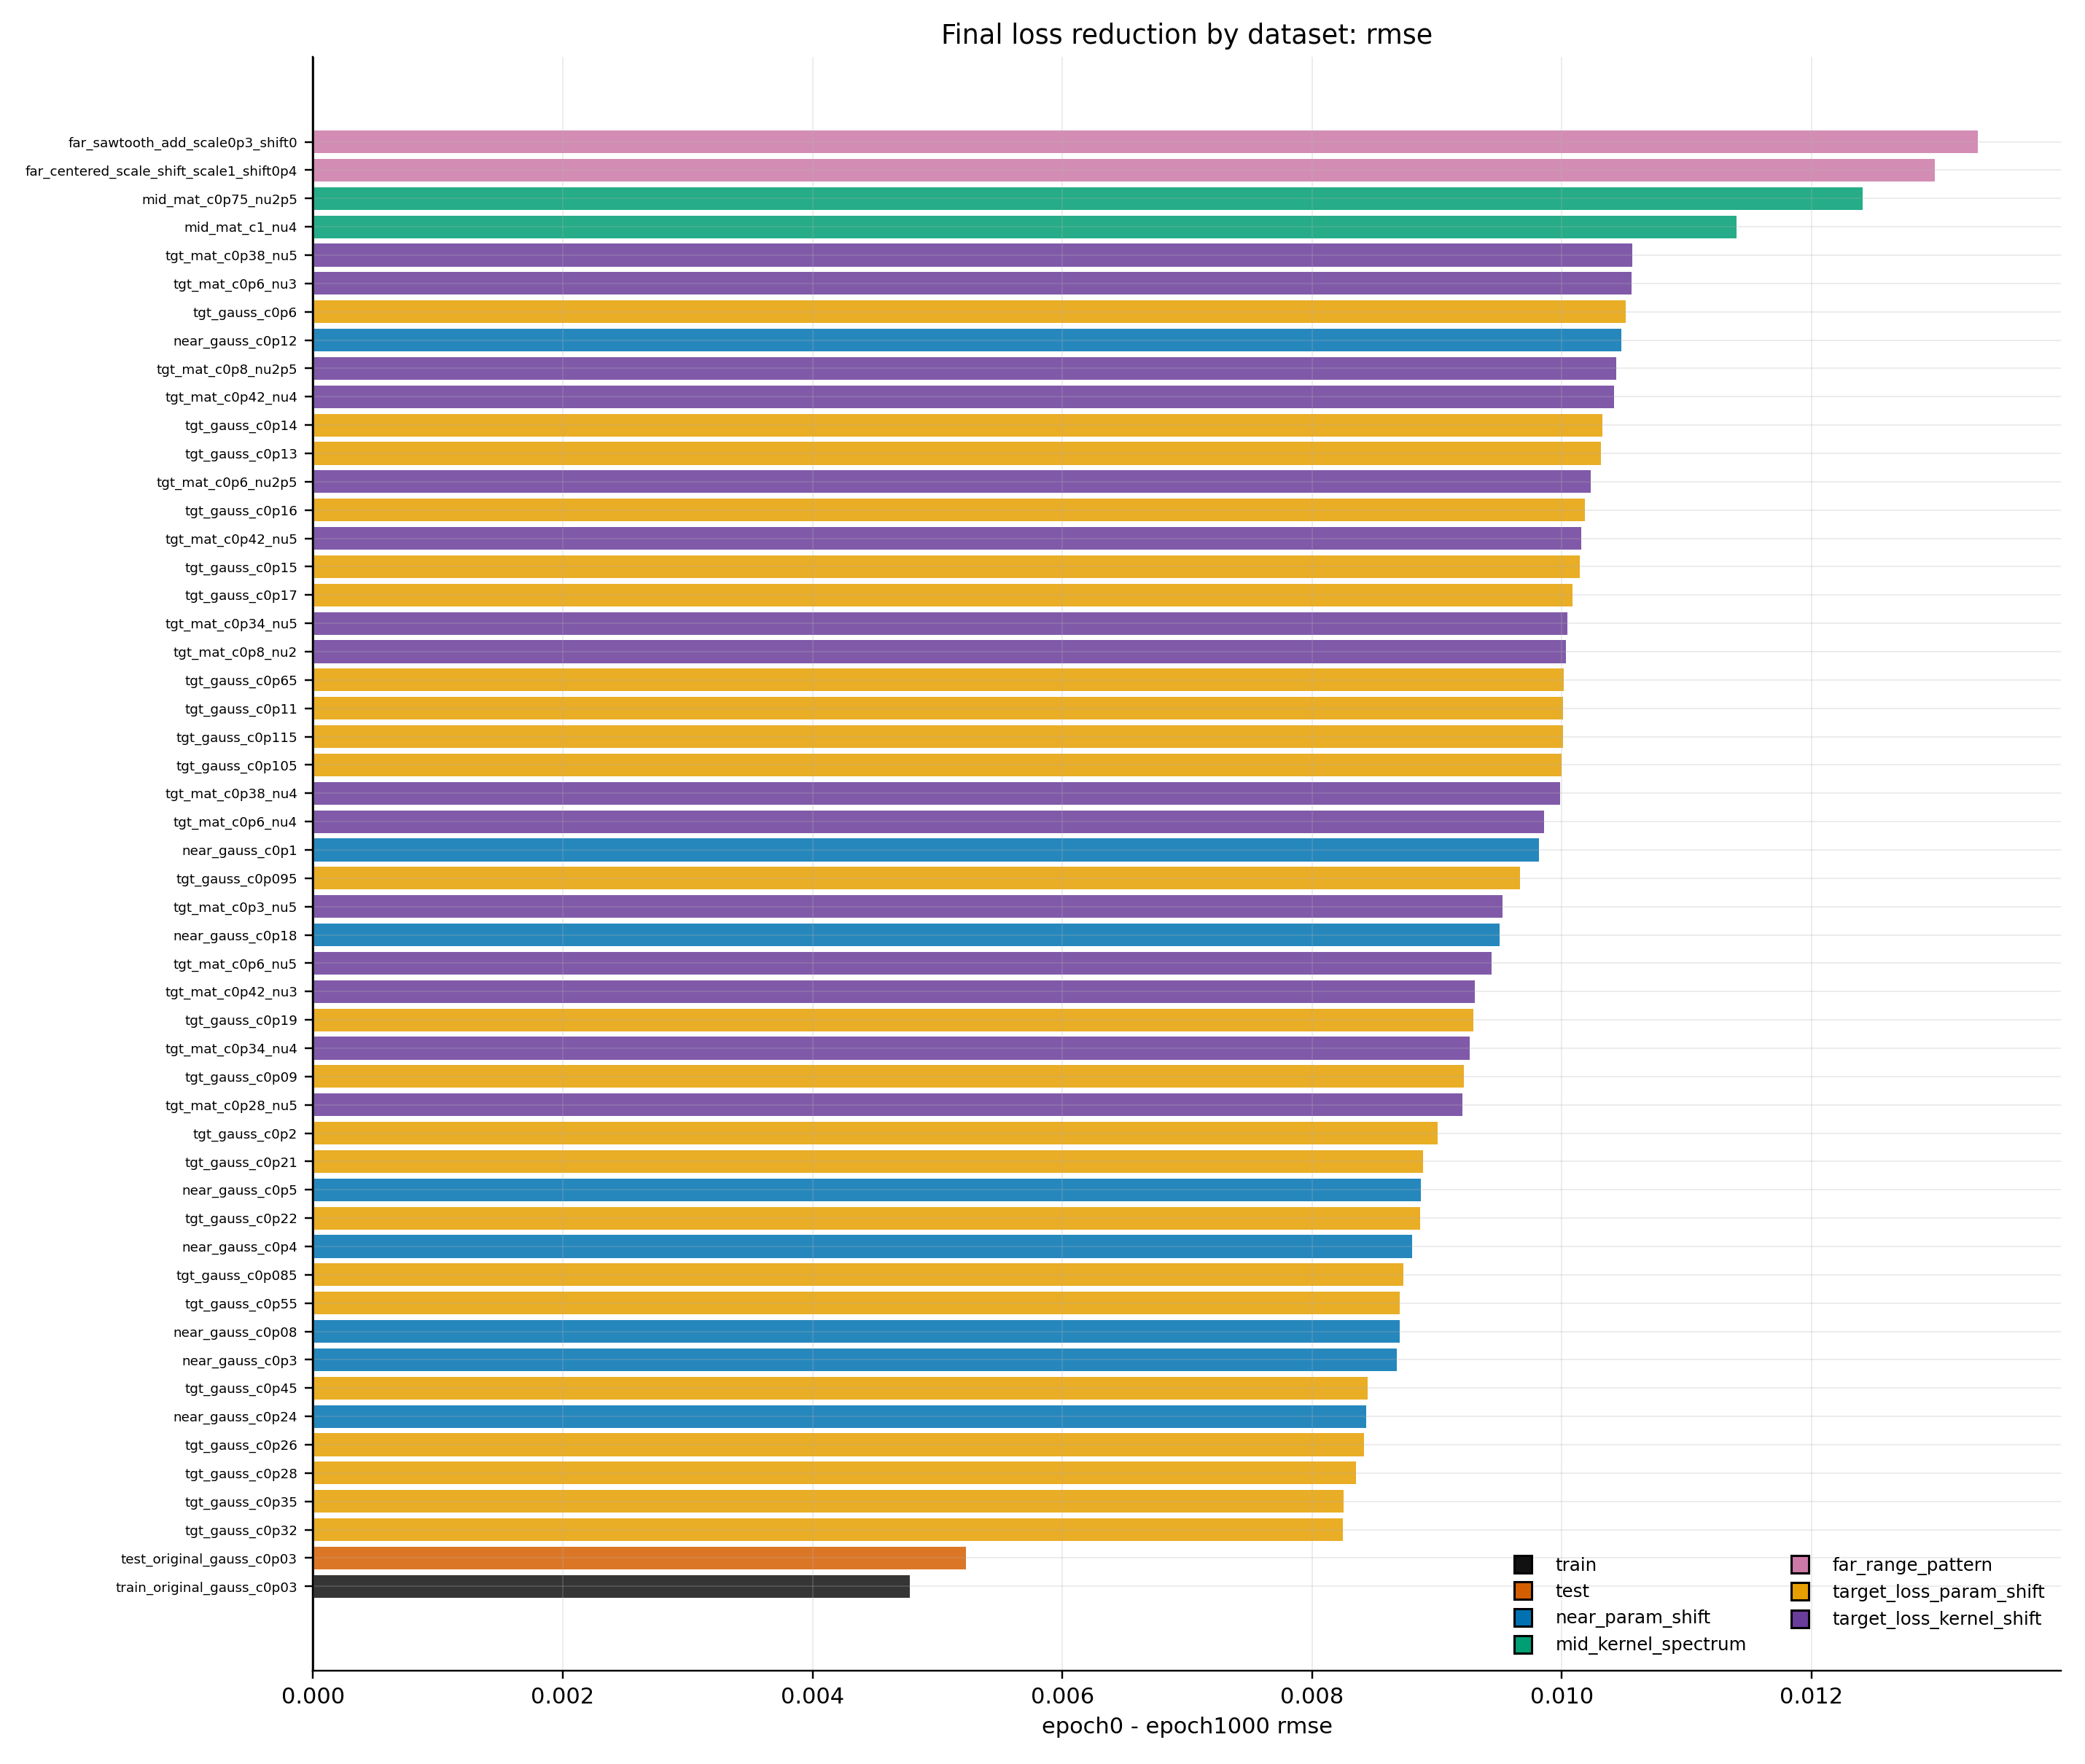

The data file committed next to this chart (first rows):
dataset_id, epoch0, epoch1000, split, manual_tier, manual_rank, absolute_drop, relative_drop_fraction
train_original_gaussian_corr0p03, 0.008984, 0.004205, train, train, 0.0, 0.004779, 0.5319
test_original_gaussian_corr0p03, 0.009544, 0.004315, test, test, 0.1, 0.005229, 0.5479
burgers_target_gaussian_corr0p32, 0.02032, 0.01207, generalization, target_loss_param_shift, 9.0, 0.008248, 0.406
burgers_target_gaussian_corr0p35, 0.02032, 0.01207, generalization, target_loss_param_shift, 9.0, 0.008252, 0.4061
burgers_target_gaussian_corr0p28, 0.02038, 0.01203, generalization, target_loss_param_shift, 9.0, 0.008351, 0.4097
burgers_target_gaussian_corr0p26, 0.02038, 0.01196, generalization, target_loss_param_shift, 9.0, 0.008416, 0.4129
burgers_near_gaussian_corr0p24, 0.02018, 0.01174, generalization, near_param_shift, 1.0, 0.008433, 0.4179
burgers_target_gaussian_corr0p45, 0.02044, 0.012, generalization, target_loss_param_shift, 9.0, 0.008444, 0.4131
burgers_near_gaussian_corr0p3, 0.02072, 0.01204, generalization, near_param_shift, 1.0, 0.008679, 0.419
burgers_near_gaussian_corr0p08, 0.01485, 0.006146, generalization, near_param_shift, 1.0, 0.008702, 0.5861
burgers_target_gaussian_corr0p55, 0.0201, 0.01139, generalization, target_loss_param_shift, 9.0, 0.008703, 0.4331
burgers_target_gaussian_corr0p085, 0.01465, 0.005915, generalization, target_loss_param_shift, 9.0, 0.008734, 0.5962
burgers_near_gaussian_corr0p4, 0.02082, 0.01202, generalization, near_param_shift, 1.0, 0.008803, 0.4228
burgers_target_gaussian_corr0p22, 0.02015, 0.01129, generalization, target_loss_param_shift, 9.0, 0.008866, 0.4399
burgers_near_gaussian_corr0p5, 0.02084, 0.01197, generalization, near_param_shift, 1.0, 0.008874, 0.4258
burgers_target_gaussian_corr0p21, 0.01978, 0.01089, generalization, target_loss_param_shift, 9.0, 0.00889, 0.4495
burgers_target_gaussian_corr0p2, 0.0194, 0.0104, generalization, target_loss_param_shift, 9.0, 0.009003, 0.4641
burgers_target_matern_corr0p28_nu5, 0.01493, 0.005727, generalization, target_loss_kernel_shift, 9.0, 0.009206, 0.6165
burgers_target_gaussian_corr0p09, 0.01519, 0.005974, generalization, target_loss_param_shift, 9.0, 0.009216, 0.6067
burgers_target_matern_corr0p34_nu4, 0.01493, 0.005669, generalization, target_loss_kernel_shift, 9.0, 0.009262, 0.6203
burgers_target_gaussian_corr0p19, 0.01918, 0.009886, generalization, target_loss_param_shift, 9.0, 0.009292, 0.4845
burgers_target_matern_corr0p42_nu3, 0.01486, 0.005562, generalization, target_loss_kernel_shift, 9.0, 0.009302, 0.6258
burgers_target_matern_corr0p6_nu5, 0.01819, 0.008749, generalization, target_loss_kernel_shift, 9.0, 0.009438, 0.519
burgers_near_gaussian_corr0p18, 0.01873, 0.009229, generalization, near_param_shift, 1.0, 0.0095, 0.5072
burgers_target_matern_corr0p3_nu5, 0.0153, 0.005769, generalization, target_loss_kernel_shift, 9.0, 0.009526, 0.6228
burgers_target_gaussian_corr0p095, 0.01571, 0.006039, generalization, target_loss_param_shift, 9.0, 0.009666, 0.6155
burgers_near_gaussian_corr0p1, 0.01613, 0.006311, generalization, near_param_shift, 1.0, 0.009817, 0.6087
burgers_target_matern_corr0p6_nu4, 0.01782, 0.00796, generalization, target_loss_kernel_shift, 9.0, 0.009857, 0.5532
burgers_target_matern_corr0p38_nu4, 0.01594, 0.005946, generalization, target_loss_kernel_shift, 9.0, 0.009989, 0.6268
burgers_target_gaussian_corr0p105, 0.01622, 0.006221, generalization, target_loss_param_shift, 9.0, 0.009997, 0.6164
burgers_target_gaussian_corr0p115, 0.01653, 0.006523, generalization, target_loss_param_shift, 9.0, 0.01001, 0.6054
burgers_target_gaussian_corr0p11, 0.01639, 0.006376, generalization, target_loss_param_shift, 9.0, 0.01001, 0.6108
burgers_target_gaussian_corr0p65, 0.01585, 0.005837, generalization, target_loss_param_shift, 9.0, 0.01002, 0.6318
burgers_target_matern_corr0p8_nu2, 0.01605, 0.006013, generalization, target_loss_kernel_shift, 9.0, 0.01003, 0.6253
burgers_target_matern_corr0p34_nu5, 0.01615, 0.006104, generalization, target_loss_kernel_shift, 9.0, 0.01004, 0.622
burgers_target_gaussian_corr0p17, 0.0189, 0.008808, generalization, target_loss_param_shift, 9.0, 0.01009, 0.5339
burgers_target_gaussian_corr0p15, 0.01803, 0.007879, generalization, target_loss_param_shift, 9.0, 0.01015, 0.5629
burgers_target_matern_corr0p42_nu5, 0.01732, 0.007165, generalization, target_loss_kernel_shift, 9.0, 0.01015, 0.5863
burgers_target_gaussian_corr0p16, 0.01852, 0.008338, generalization, target_loss_param_shift, 9.0, 0.01018, 0.5498
burgers_target_matern_corr0p6_nu2p5, 0.0163, 0.006062, generalization, target_loss_kernel_shift, 9.0, 0.01023, 0.628
burgers_target_gaussian_corr0p13, 0.01731, 0.006996, generalization, target_loss_param_shift, 9.0, 0.01032, 0.5959
burgers_target_gaussian_corr0p14, 0.01775, 0.007428, generalization, target_loss_param_shift, 9.0, 0.01033, 0.5816
burgers_target_matern_corr0p42_nu4, 0.01667, 0.006253, generalization, target_loss_kernel_shift, 9.0, 0.01042, 0.6249
burgers_target_matern_corr0p8_nu2p5, 0.01736, 0.006927, generalization, target_loss_kernel_shift, 9.0, 0.01043, 0.601
burgers_near_gaussian_corr0p12, 0.01699, 0.006513, generalization, near_param_shift, 1.0, 0.01048, 0.6166
burgers_target_gaussian_corr0p6, 0.02021, 0.009702, generalization, target_loss_param_shift, 9.0, 0.01051, 0.52
burgers_target_matern_corr0p6_nu3, 0.01729, 0.006729, generalization, target_loss_kernel_shift, 9.0, 0.01056, 0.6108
burgers_target_matern_corr0p38_nu5, 0.01705, 0.006486, generalization, target_loss_kernel_shift, 9.0, 0.01056, 0.6196
burgers_mid_matern_corr1_nu4, 0.02103, 0.009627, generalization, mid_kernel_spectrum, 2.0, 0.0114, 0.5422
burgers_mid_matern_corr0p75_nu2p5, 0.0192, 0.006786, generalization, mid_kernel_spectrum, 2.0, 0.01241, 0.6464
burgers_far_centered_scale_shift_scale1_…, 0.01813, 0.005139, generalization, far_range_pattern, 3.0, 0.01299, 0.7165
burgers_far_sawtooth_add_scale0p3_shift0, 0.02117, 0.00784, generalization, far_range_pattern, 3.0, 0.01333, 0.6297
